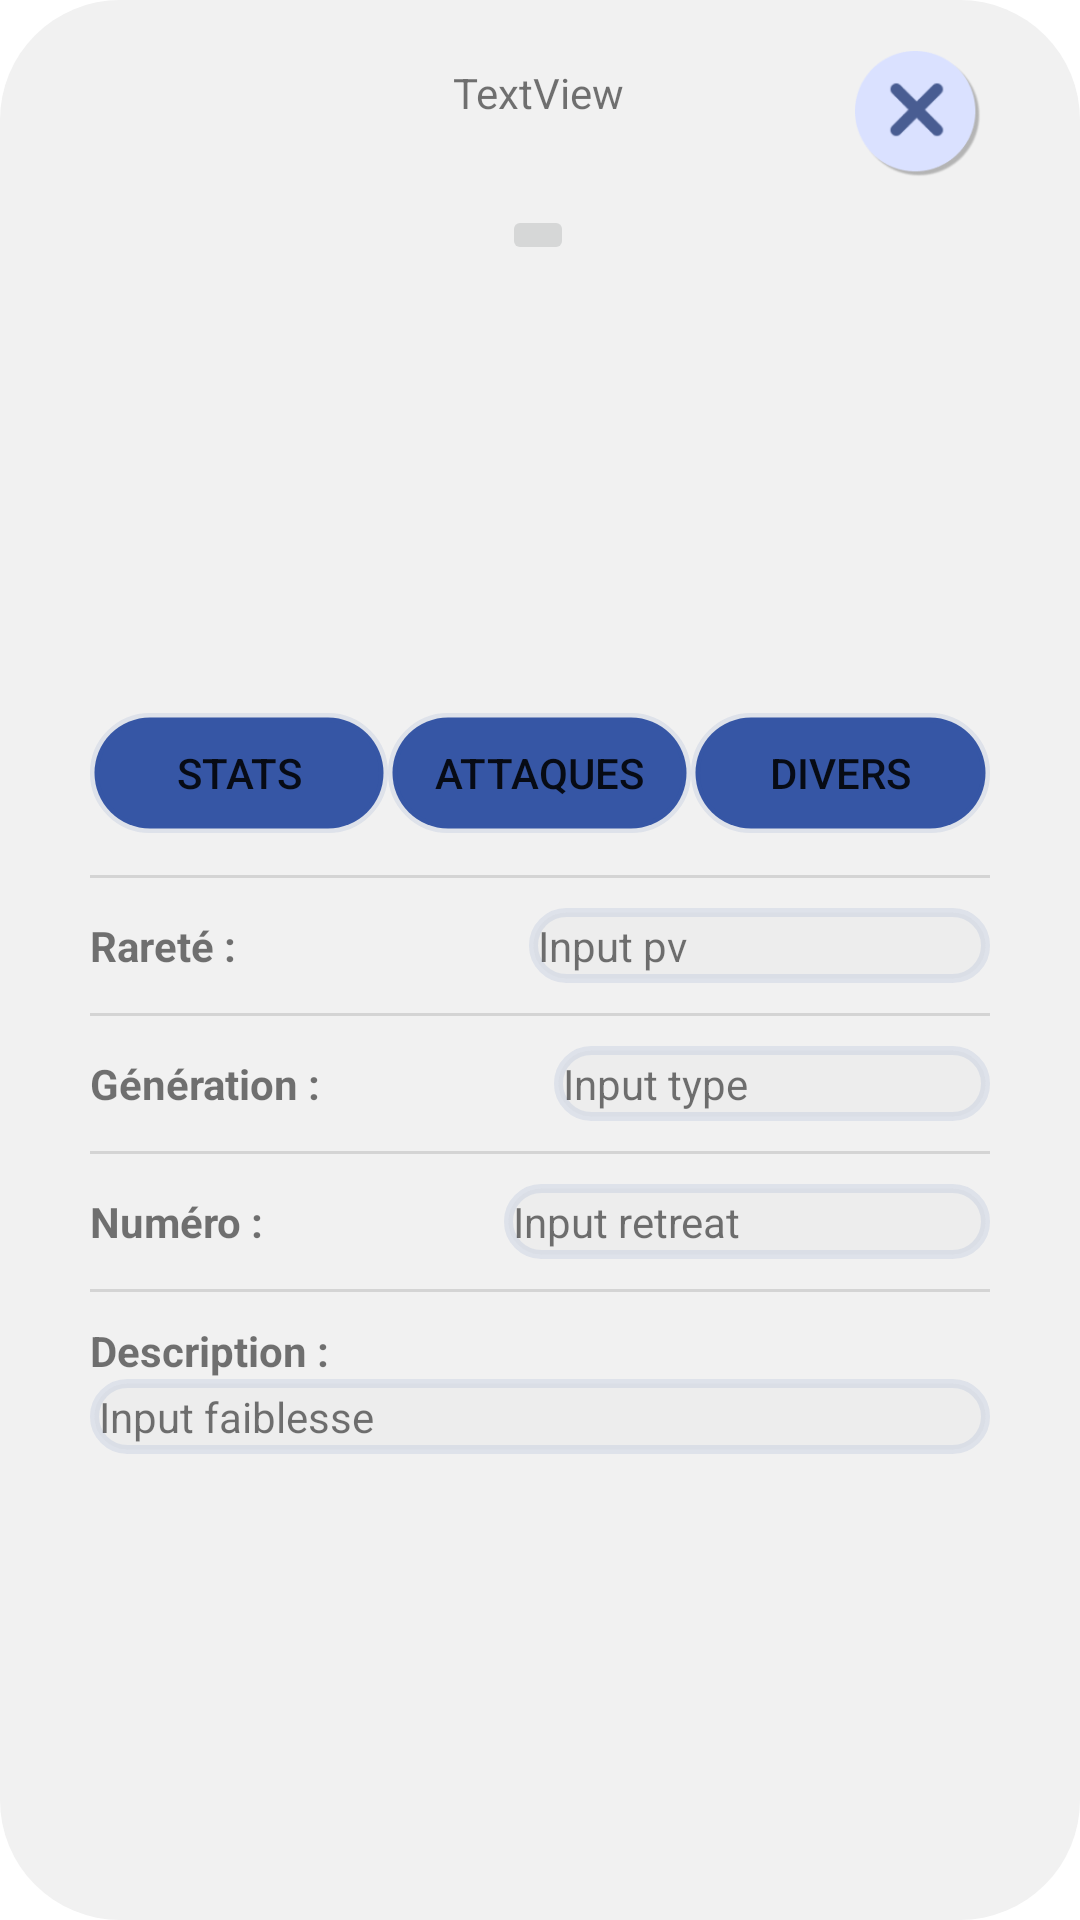

Reconstruct the res/layout file that produces this screen, plus the resources it refers to.
<!-- AndroidManifest.xml: application theme Theme.ProjetAndroidPokemon -->
<!-- res/layout/fragment_deck_card_preview_divers.xml -->
<?xml version="1.0" encoding="utf-8"?>
<FrameLayout xmlns:android="http://schemas.android.com/apk/res/android"
    xmlns:app="http://schemas.android.com/apk/res-auto"
    xmlns:tools="http://schemas.android.com/tools"
    android:layout_width="match_parent"
    android:layout_height="match_parent"
    tools:context=".deckCardPreview">

    <androidx.constraintlayout.widget.ConstraintLayout
        android:layout_width="match_parent"
        android:layout_height="match_parent"
        android:background="@drawable/assets_roundborder_layout">

        <TextView
            android:id="@+id/textView3"
            android:layout_width="wrap_content"
            android:layout_height="wrap_content"
            android:text="TextView"
            app:layout_constraintBottom_toBottomOf="parent"
            app:layout_constraintEnd_toEndOf="parent"
            app:layout_constraintHorizontal_bias="0.498"
            app:layout_constraintStart_toStartOf="parent"
            app:layout_constraintTop_toTopOf="parent"
            app:layout_constraintVertical_bias="0.019" />

        <ImageButton
            android:id="@+id/imageButton"
            android:layout_width="wrap_content"
            android:layout_height="wrap_content"
            android:layout_marginTop="4dp"
            android:background="@android:color/transparent"
            android:src="@mipmap/ic__menu_close"
            app:layout_constraintEnd_toEndOf="parent"
            app:layout_constraintTop_toTopOf="parent" />

        <ImageButton
            android:id="@+id/cardDisplayButton"
            android:layout_width="wrap_content"
            android:layout_height="wrap_content"
            android:layout_marginTop="28dp"
            app:layout_constraintEnd_toEndOf="parent"
            app:layout_constraintHorizontal_bias="0.497"
            app:layout_constraintStart_toStartOf="parent"
            app:layout_constraintTop_toBottomOf="@+id/textView3"
            tools:src="@tools:sample/avatars" />

        <LinearLayout
            android:layout_width="wrap_content"
            android:layout_height="wrap_content"
            android:orientation="vertical"
            app:layout_constraintBottom_toBottomOf="parent"
            app:layout_constraintEnd_toEndOf="parent"
            app:layout_constraintStart_toStartOf="parent"
            app:layout_constraintTop_toBottomOf="@+id/cardDisplayButton">

            <LinearLayout
                android:layout_width="match_parent"
                android:layout_height="wrap_content"
                android:orientation="horizontal">

                <Button
                    android:id="@+id/button"
                    android:layout_width="wrap_content"
                    android:layout_height="wrap_content"
                    android:layout_weight="1"
                    android:background="@drawable/assets_roundborder_button"
                    android:text="Stats" />

                <Button
                    android:id="@+id/button3"
                    android:layout_width="wrap_content"
                    android:layout_height="wrap_content"
                    android:layout_weight="1"
                    android:background="@drawable/assets_roundborder_button"
                    android:text="Attaques" />

                <Button
                    android:id="@+id/button4"
                    android:layout_width="wrap_content"
                    android:layout_height="wrap_content"
                    android:layout_weight="1"
                    android:background="@drawable/assets_roundborder_button"
                    android:text="Divers" />
            </LinearLayout>

            <View
                android:id="@+id/divider3"
                android:layout_width="match_parent"
                android:layout_height="1dp"
                android:layout_marginVertical="10dp"
                android:background="?android:attr/listDivider" />

            <LinearLayout
                android:layout_width="match_parent"
                android:layout_height="wrap_content"
                android:orientation="horizontal">

                <TextView
                    android:layout_width="wrap_content"
                    android:layout_height="wrap_content"
                    android:layout_weight="1"
                    android:text="Rareté :"
                    android:textStyle="bold" />

                <TextView
                    android:layout_width="wrap_content"
                    android:layout_height="wrap_content"
                    android:layout_weight="1"
                    android:background="@drawable/assets_roundborder_edittext"
                    android:padding="3dp"
                    android:text="Input pv" />

            </LinearLayout>

            <View
                android:id="@+id/divider5"
                android:layout_width="match_parent"
                android:layout_height="1dp"
                android:layout_marginVertical="10dp"
                android:background="?android:attr/listDivider" />

            <LinearLayout
                android:layout_width="match_parent"
                android:layout_height="wrap_content"
                android:layout_weight="1"
                android:orientation="horizontal">

                <TextView
                    android:layout_width="wrap_content"
                    android:layout_height="wrap_content"
                    android:layout_weight="1"
                    android:text="Génération :"
                    android:textStyle="bold" />

                <TextView
                    android:layout_width="wrap_content"
                    android:layout_height="wrap_content"
                    android:layout_weight="1"
                    android:background="@drawable/assets_roundborder_edittext"
                    android:padding="3dp"
                    android:text="Input type" />
            </LinearLayout>

            <View
                android:id="@+id/divider6"
                android:layout_width="match_parent"
                android:layout_height="1dp"
                android:layout_marginVertical="10dp"
                android:layout_weight="1"
                android:background="?android:attr/listDivider" />

            <LinearLayout
                android:layout_width="match_parent"
                android:layout_height="wrap_content"
                android:layout_weight="1"
                android:orientation="horizontal">

                <TextView
                    android:layout_width="wrap_content"
                    android:layout_height="wrap_content"
                    android:layout_weight="1"
                    android:text="Numéro :"
                    android:textStyle="bold" />

                <TextView
                    android:layout_width="wrap_content"
                    android:layout_height="wrap_content"
                    android:layout_weight="1"
                    android:background="@drawable/assets_roundborder_edittext"
                    android:padding="3dp"
                    android:text="Input retreat" />
            </LinearLayout>

            <View
                android:id="@+id/divider7"
                android:layout_width="match_parent"
                android:layout_height="1dp"
                android:layout_marginVertical="10dp"
                android:layout_weight="1"
                android:background="?android:attr/listDivider" />

            <LinearLayout
                android:layout_width="match_parent"
                android:layout_height="wrap_content"
                android:layout_weight="1"
                android:orientation="vertical">

                <TextView
                    android:id="@+id/cardWeakness"
                    android:layout_width="wrap_content"
                    android:layout_height="wrap_content"
                    android:layout_weight="1"
                    android:text="Description :"
                    android:textStyle="bold" />

                <TextView
                    android:layout_width="match_parent"
                    android:layout_height="wrap_content"
                    android:layout_weight="1"
                    android:background="@drawable/assets_roundborder_edittext"
                    android:padding="3dp"
                    android:text="Input faiblesse" />
            </LinearLayout>

        </LinearLayout>
    </androidx.constraintlayout.widget.ConstraintLayout>

</FrameLayout>
<!-- resources referenced by this layout -->
<resources>
  <!-- drawable assets_roundborder_button (drawable) -->
  <?xml version="1.0" encoding="utf-8"?>
  <inset xmlns:android="http://schemas.android.com/apk/res/android"
      android:insetLeft="0dp"
      android:insetRight="0dp"
      android:insetTop="4dp"
      android:insetBottom="4dp">
      <shape android:shape="rectangle">
          <solid android:color="@color/primary_button"/>
          <stroke android:width="3dp" android:color="@color/border_editText" />
          <corners android:radius="30dp"/>
          <padding android:left="10dp" android:top="0dp" android:right="10dp" android:bottom="0dp" />
  </shape>
  </inset>
  <!-- drawable assets_roundborder_edittext (drawable) -->
  <?xml version="1.0" encoding="UTF-8"?>
  <shape xmlns:android="http://schemas.android.com/apk/res/android">
      <solid android:color="@color/background_editText"/>
      <stroke android:width="3dp" android:color="@color/border_editText" />
      <corners android:radius="20dp"/>
      <padding android:left="10dp" android:top="0dp" android:right="10dp" android:bottom="0dp" />
  </shape>
  <!-- drawable assets_roundborder_layout (drawable) -->
  <?xml version="1.0" encoding="UTF-8"?>
  <shape xmlns:android="http://schemas.android.com/apk/res/android">
      <solid android:color="@color/background_surface"/>
      <corners android:radius="40dp"/>
      <padding android:left="30dp" android:top="10dp" android:right="30dp" android:bottom="10dp" />
  </shape>
  <!-- mipmap ic__menu_close: png bitmap (mipmap-hdpi, 3132 bytes) -->
  <style name="Theme.ProjetAndroidPokemon" parent="Theme.MaterialComponents.DayNight.NoActionBar">
          
          <item name="colorPrimary">@color/primary_button</item>
          <item name="colorPrimaryVariant">@color/purple_700</item>
          <item name="colorOnPrimary">@color/white</item>
          
          <item name="colorSecondary">@color/teal_200</item>
          <item name="colorSecondaryVariant">@color/teal_700</item>
          <item name="colorOnSecondary">@color/black</item>
          
          <item name="android:statusBarColor">@color/primary_button</item>
          
      </style>
  <color name="primary_button">#3656A5</color>
  <color name="border_editText">#1A3656A5</color>
  <color name="background_editText">#33D9D9D9</color>
  <color name="background_surface">#F1F1F1</color>
  <color name="purple_700">#FF3700B3</color>
  <color name="white">#FFFFFFFF</color>
  <color name="teal_200">#FF03DAC5</color>
  <color name="teal_700">#FF018786</color>
  <color name="black">#FF000000</color>
</resources>
